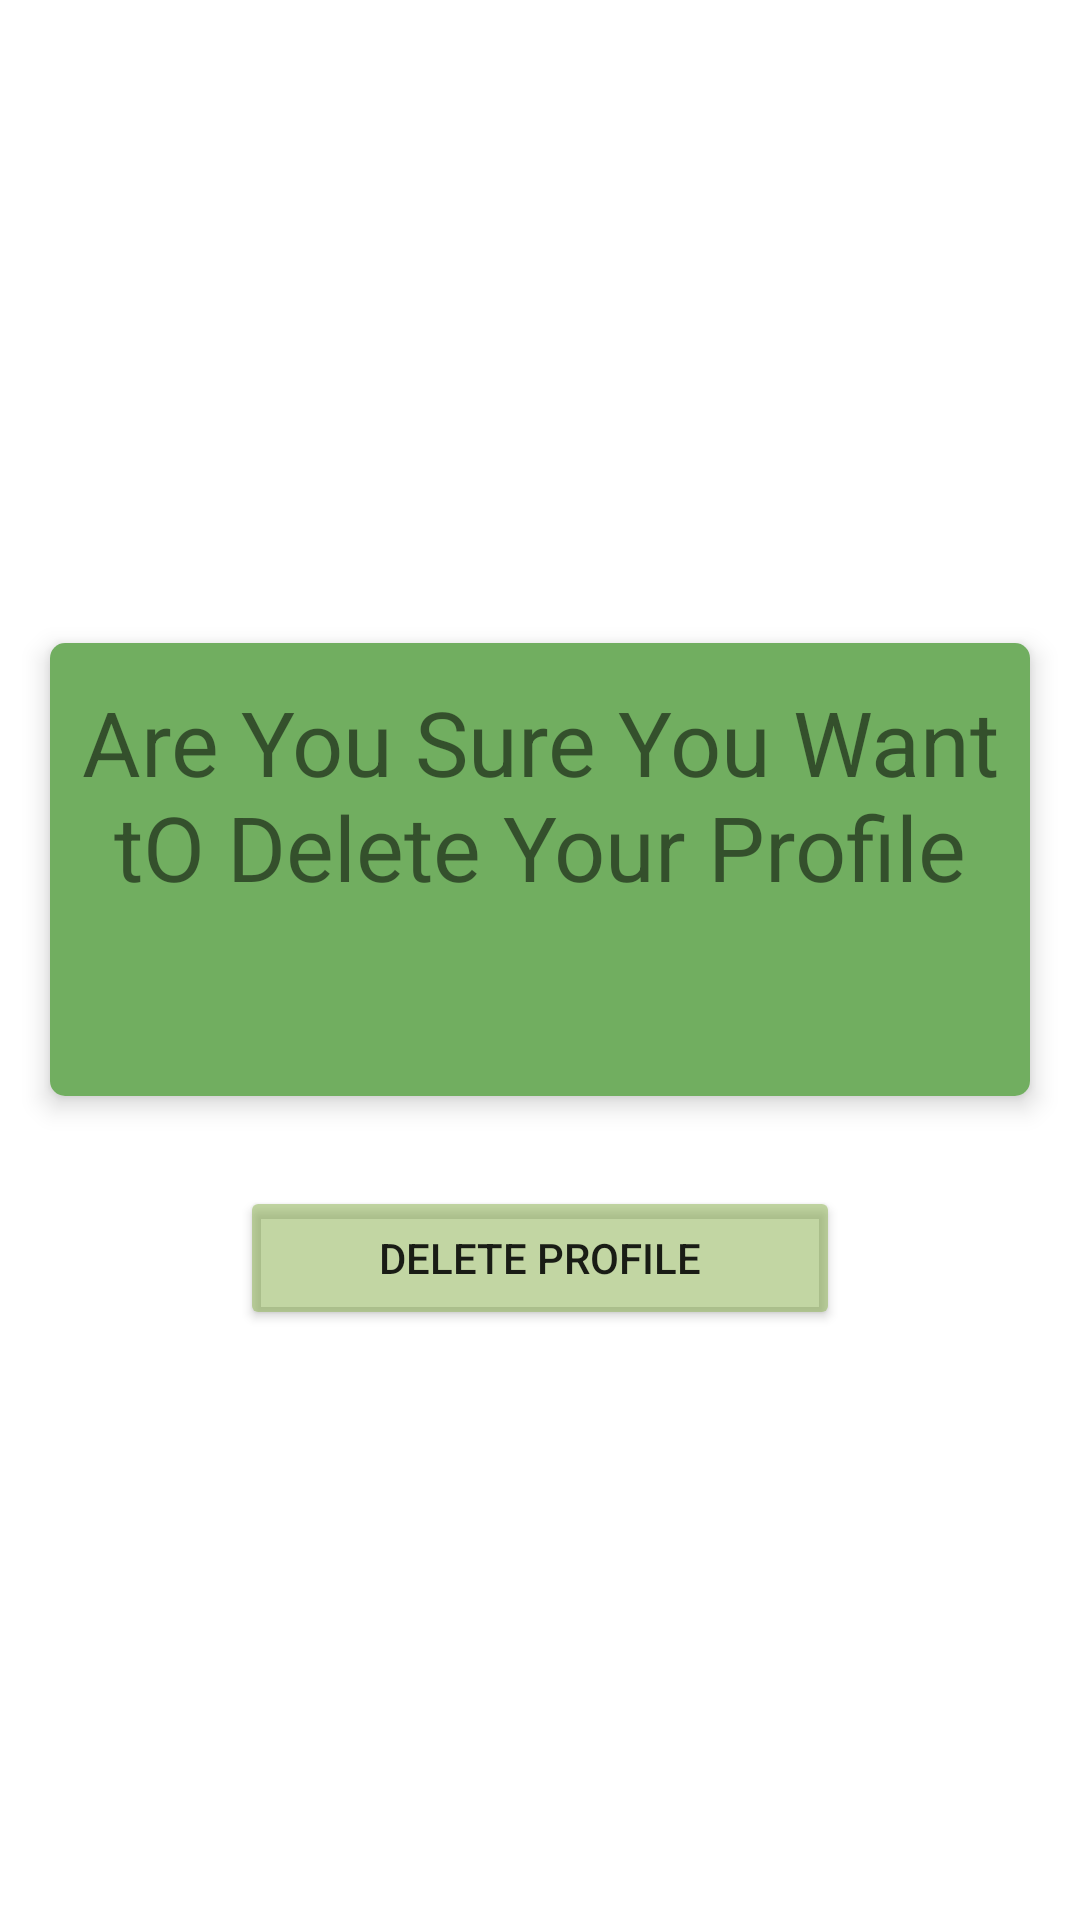

This screen was rendered from an Android layout file. Write that file and the resources it references.
<!-- AndroidManifest.xml: application theme Theme.CommonRoom -->
<!-- res/layout/delete_user.xml -->
<?xml version="1.0" encoding="utf-8"?>
<androidx.constraintlayout.widget.ConstraintLayout xmlns:android="http://schemas.android.com/apk/res/android"
    xmlns:app="http://schemas.android.com/apk/res-auto"
    xmlns:tools="http://schemas.android.com/tools"
    android:layout_width="match_parent"
    android:layout_height="match_parent"
    tools:context=".MainActivity">

    <ImageView
        android:id="@+id/imageView"
        android:layout_width="0dp"
        android:layout_height="0dp"
        android:scaleType="centerCrop"
        android:src="@drawable/background"
        app:layout_constraintBottom_toBottomOf="parent"
        app:layout_constraintEnd_toEndOf="parent"
        app:layout_constraintStart_toStartOf="parent"
        app:layout_constraintTop_toTopOf="parent"
        tools:ignore="MissingConstraints" />

    <LinearLayout
        android:id="@+id/linearLayout"
        android:layout_width="0dp"
        android:layout_height="0dp"
        android:gravity="center"
        android:orientation="vertical"
        app:layout_constraintBottom_toBottomOf="parent"
        app:layout_constraintEnd_toEndOf="parent"
        app:layout_constraintHorizontal_bias="0.0"
        app:layout_constraintStart_toStartOf="parent"
        app:layout_constraintTop_toTopOf="parent"
        app:layout_constraintVertical_bias="0.0">

        <androidx.cardview.widget.CardView
            android:id="@+id/cardView_account_details"
            android:layout_width="match_parent"
            android:layout_height="wrap_content"
            android:layout_marginLeft="10dp"
            android:layout_marginTop="10dp"
            android:layout_marginRight="10dp"
            app:cardCornerRadius="5dp"
            app:cardElevation="5dp"
            app:cardUseCompatPadding="true">

            <LinearLayout
                android:layout_width="match_parent"
                android:layout_height="wrap_content"
                android:background="#71AE60"
                android:orientation="vertical">

                <TextView
                    android:layout_width="match_parent"
                    android:layout_height="101dp"
                    android:gravity="center"
                    android:text="Are You Sure You Want tO Delete Your Profile"
                    android:textSize="30sp" />

                <LinearLayout
                    android:id="@+id/linear_account_input_details"
                    android:layout_width="match_parent"
                    android:layout_height="match_parent"
                    android:layout_marginTop="10dp"
                    android:orientation="vertical"
                    android:padding="20dp">



                </LinearLayout>

            </LinearLayout>

        </androidx.cardview.widget.CardView>

        <LinearLayout
            android:layout_width="match_parent"
            android:layout_height="50dp"
            android:layout_marginTop="20dp"
            android:gravity="center"
            android:orientation="vertical">

            <Button
                android:id="@+id/delete_prof_button"
                android:layout_width="200dp"
                android:layout_height="wrap_content"
                android:layout_marginLeft="10dp"
                android:layout_marginRight="10dp"
                android:backgroundTint="#8389AF4C"
                android:onClick="onDeleteClick"
                android:text="Delete Profile"/>


        </LinearLayout>

    </LinearLayout>

</androidx.constraintlayout.widget.ConstraintLayout>
<!-- resources referenced by this layout -->
<resources>
  <style name="Theme.CommonRoom" parent="Theme.MaterialComponents.DayNight.DarkActionBar">
          
          <item name="colorPrimary">@color/yellow2</item>
          <item name="colorPrimaryVariant">@color/yellow3</item>
          <item name="colorOnPrimary">@color/white</item>
          
          <item name="colorSecondary">@color/teal_200</item>
          <item name="colorSecondaryVariant">@color/teal_700</item>
          <item name="colorOnSecondary">@color/black</item>
          
          <item name="android:statusBarColor">?attr/colorPrimaryVariant</item>
          
      </style>
  <color name="yellow2">#E0CE71</color>
  <color name="yellow3">#A18C3F</color>
  <color name="white">#FFFFFFFF</color>
  <color name="teal_200">#FF03DAC5</color>
  <color name="teal_700">#FF018786</color>
  <color name="black">#FF000000</color>
</resources>
